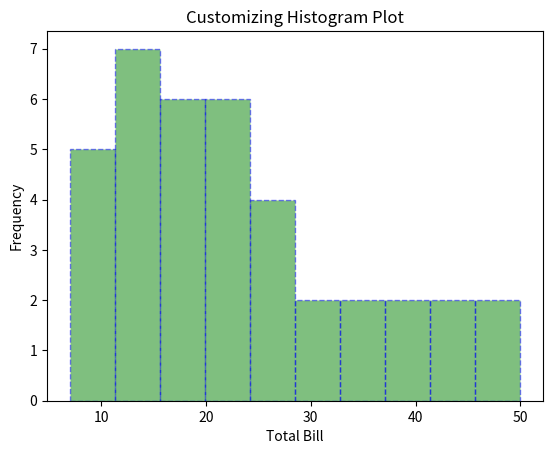

This chart was generated by the following Python code:
import matplotlib.pyplot as plt

x = [7, 8, 9, 10, 10, 12, 12, 12, 13, 14, 14, 15, 16, 16, 17,
     18, 18, 19, 20, 20, 21, 22, 23, 24, 25, 25, 26, 28, 30,
     32, 35, 36, 38, 40, 42, 44, 48, 50]

plt.hist(x, bins=10, color='green', edgecolor='blue',linestyle='--', alpha=0.5)

plt.title("Customizing Histogram Plot")
plt.xlabel("Total Bill")
plt.ylabel("Frequency")
plt.show()
